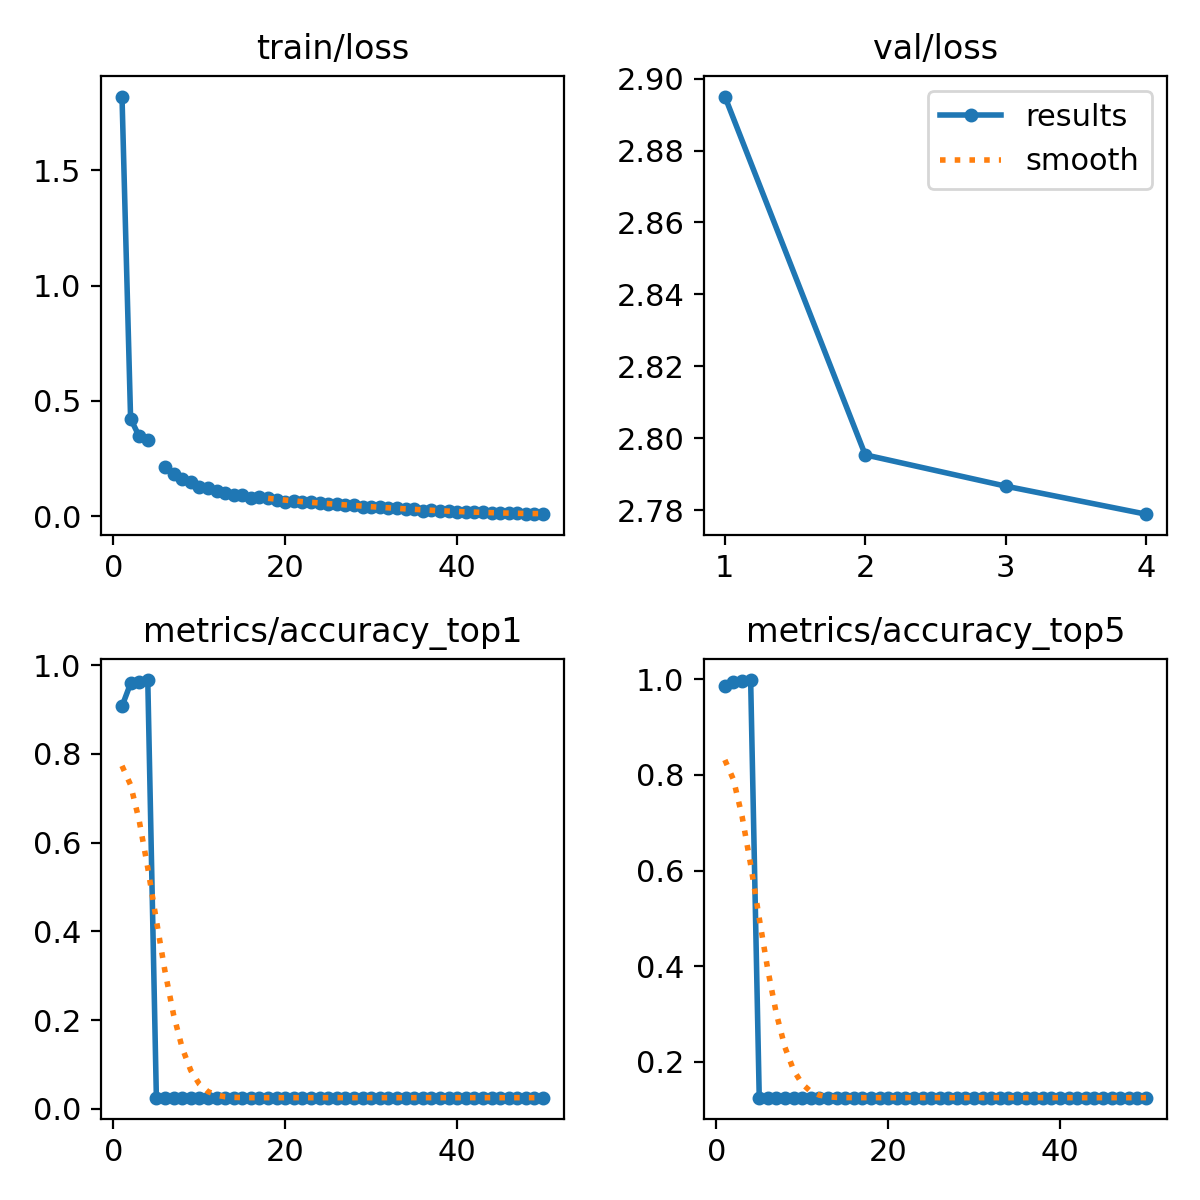

The data file committed next to this chart (first rows):
epoch, train/loss, metrics/accuracy_top1, metrics/accuracy_top5, val/loss, lr/pg0, lr/pg1, lr/pg2
1, 1.818, 0.9071, 0.9854, 2.895, 0.003333, 0.003333, 0.003333
2, 0.4239, 0.9587, 0.9953, 2.795, 0.006534, 0.006534, 0.006534
3, 0.3463, 0.9621, 0.9973, 2.787, 0.009603, 0.009603, 0.009603
4, 0.3292, 0.9663, 0.9984, 2.779, 0.009406, 0.009406, 0.009406
5, nan, 0.025, 0.125, nan, 0.009208, 0.009208, 0.009208
6, 0.2144, 0.025, 0.125, nan, 0.00901, 0.00901, 0.00901
7, 0.1834, 0.025, 0.125, nan, 0.008812, 0.008812, 0.008812
8, 0.1605, 0.025, 0.125, nan, 0.008614, 0.008614, 0.008614
9, 0.1472, 0.025, 0.125, nan, 0.008416, 0.008416, 0.008416
10, 0.129, 0.025, 0.125, nan, 0.008218, 0.008218, 0.008218
11, 0.1223, 0.025, 0.125, nan, 0.00802, 0.00802, 0.00802
12, 0.1097, 0.025, 0.125, nan, 0.007822, 0.007822, 0.007822
13, 0.1014, 0.025, 0.125, nan, 0.007624, 0.007624, 0.007624
14, 0.09097, 0.025, 0.125, nan, 0.007426, 0.007426, 0.007426
15, 0.09216, 0.025, 0.125, nan, 0.007228, 0.007228, 0.007228
16, 0.08115, 0.025, 0.125, nan, 0.00703, 0.00703, 0.00703
17, 0.08451, 0.025, 0.125, nan, 0.006832, 0.006832, 0.006832
18, 0.08115, 0.025, 0.125, nan, 0.006634, 0.006634, 0.006634
19, 0.0728, 0.025, 0.125, nan, 0.006436, 0.006436, 0.006436
20, 0.06421, 0.025, 0.125, nan, 0.006238, 0.006238, 0.006238
21, 0.06737, 0.025, 0.125, nan, 0.00604, 0.00604, 0.00604
22, 0.0643, 0.025, 0.125, nan, 0.005842, 0.005842, 0.005842
23, 0.06083, 0.025, 0.125, nan, 0.005644, 0.005644, 0.005644
24, 0.05607, 0.025, 0.125, nan, 0.005446, 0.005446, 0.005446
25, 0.0542, 0.025, 0.125, nan, 0.005248, 0.005248, 0.005248
26, 0.05493, 0.025, 0.125, nan, 0.00505, 0.00505, 0.00505
27, 0.04975, 0.025, 0.125, nan, 0.004852, 0.004852, 0.004852
28, 0.04929, 0.025, 0.125, nan, 0.004654, 0.004654, 0.004654
29, 0.04228, 0.025, 0.125, nan, 0.004456, 0.004456, 0.004456
30, 0.03943, 0.025, 0.125, nan, 0.004258, 0.004258, 0.004258
31, 0.03967, 0.025, 0.125, nan, 0.00406, 0.00406, 0.00406
32, 0.03786, 0.025, 0.125, nan, 0.003862, 0.003862, 0.003862
33, 0.03601, 0.025, 0.125, nan, 0.003664, 0.003664, 0.003664
34, 0.03196, 0.025, 0.125, nan, 0.003466, 0.003466, 0.003466
35, 0.03094, 0.025, 0.125, nan, 0.003268, 0.003268, 0.003268
36, 0.02542, 0.025, 0.125, nan, 0.00307, 0.00307, 0.00307
37, 0.02673, 0.025, 0.125, nan, 0.002872, 0.002872, 0.002872
38, 0.02441, 0.025, 0.125, nan, 0.002674, 0.002674, 0.002674
39, 0.02386, 0.025, 0.125, nan, 0.002476, 0.002476, 0.002476
40, 0.02075, 0.025, 0.125, nan, 0.002278, 0.002278, 0.002278
41, 0.01771, 0.025, 0.125, nan, 0.00208, 0.00208, 0.00208
42, 0.01849, 0.025, 0.125, nan, 0.001882, 0.001882, 0.001882
43, 0.0179, 0.025, 0.125, nan, 0.001684, 0.001684, 0.001684
44, 0.0143, 0.025, 0.125, nan, 0.001486, 0.001486, 0.001486
45, 0.01453, 0.025, 0.125, nan, 0.001288, 0.001288, 0.001288
46, 0.01525, 0.025, 0.125, nan, 0.00109, 0.00109, 0.00109
47, 0.01306, 0.025, 0.125, nan, 0.000892, 0.000892, 0.000892
48, 0.01259, 0.025, 0.125, nan, 0.000694, 0.000694, 0.000694
49, 0.01102, 0.025, 0.125, nan, 0.000496, 0.000496, 0.000496
50, 0.00972, 0.025, 0.125, nan, 0.000298, 0.000298, 0.000298
